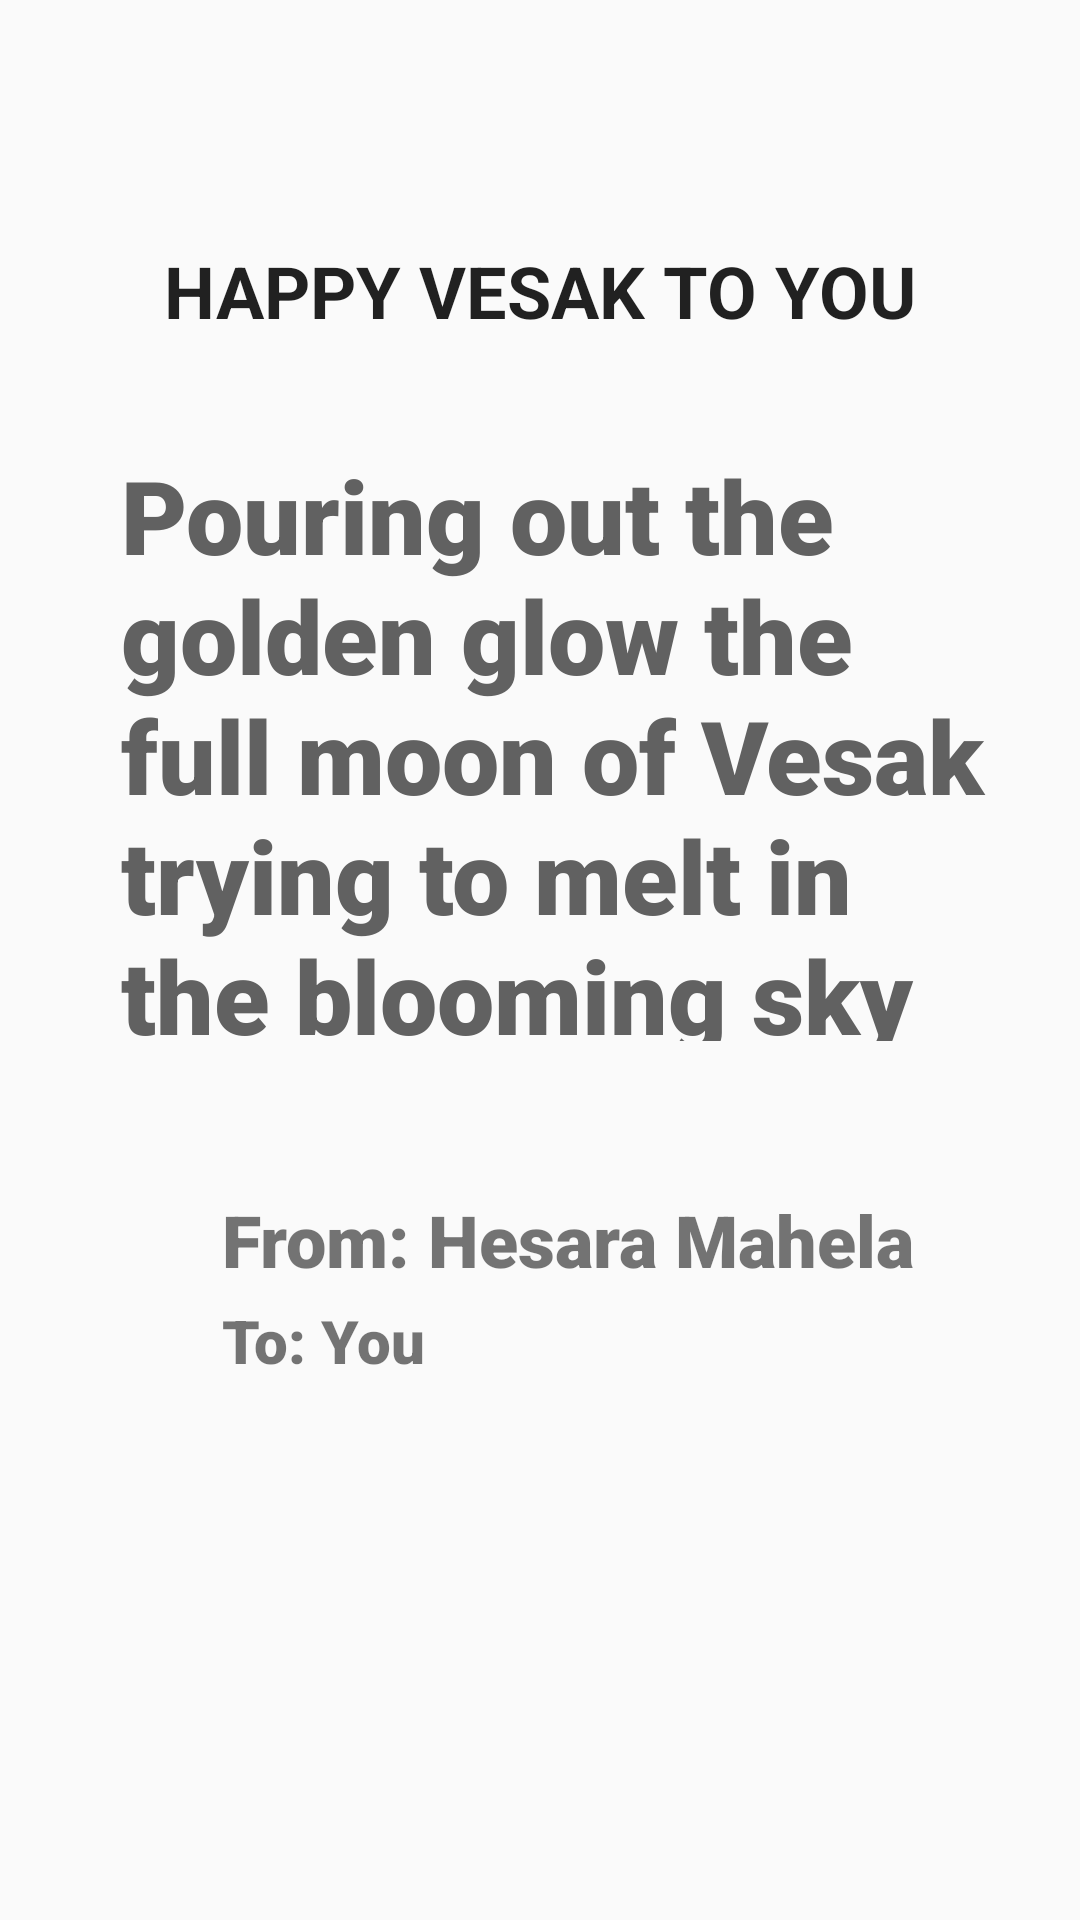

Android layout source for this screen:
<!-- AndroidManifest.xml: application theme Theme.VesakCard -->
<!-- res/layout/activity_greeting_page.xml -->
<?xml version="1.0" encoding="utf-8"?>
<android.support.constraint.ConstraintLayout xmlns:android="http://schemas.android.com/apk/res/android"
    xmlns:app="http://schemas.android.com/apk/res-auto"
    xmlns:tools="http://schemas.android.com/tools"
    android:layout_width="match_parent"
    android:layout_height="match_parent"
    tools:context=".greeting_page">

    <ImageView
        android:id="@+id/imageView2"
        android:layout_width="411dp"
        android:layout_height="731dp"
        android:alpha="0.6"
        android:scaleType="centerCrop"
        app:layout_constraintBottom_toBottomOf="parent"
        app:layout_constraintEnd_toEndOf="parent"
        app:layout_constraintHorizontal_bias="0.0"
        app:layout_constraintStart_toStartOf="parent"
        app:layout_constraintTop_toTopOf="parent"
        app:layout_constraintVertical_bias="0.0"
        app:srcCompat="@drawable/istockphoto_959104114_612x612"
        android:contentDescription="@string/todo" />




    <TextView
        android:id="@+id/headingTxt"
        style="@android:style/Widget.DeviceDefault.Light.TextView.SpinnerItem"
        android:layout_width="wrap_content"
        android:layout_height="37dp"
        android:backgroundTintMode="multiply"
        android:fontFamily="sans-serif"
        android:foregroundGravity="center_vertical|center"
        android:text="@string/greeting"
        android:textSize="24sp"
        android:textStyle="bold"
        app:layout_constraintBottom_toBottomOf="parent"
        app:layout_constraintEnd_toEndOf="parent"
        app:layout_constraintStart_toStartOf="parent"
        app:layout_constraintTop_toTopOf="parent"
        app:layout_constraintVertical_bias="0.134" />

    <TextView
        android:id="@+id/fromTxt"
        android:layout_width="wrap_content"
        android:layout_height="29dp"
        android:fontFamily="sans-serif-black"
        android:includeFontPadding="true"
        android:text="@string/from"
        android:textSize="24sp"
        app:layout_constraintBottom_toBottomOf="parent"
        app:layout_constraintEnd_toEndOf="parent"
        app:layout_constraintHorizontal_bias="0.0"
        app:layout_constraintStart_toStartOf="@+id/guideline"
        app:layout_constraintTop_toTopOf="parent"
        app:layout_constraintVertical_bias="0.65" />

    <TextView
        android:id="@+id/toTxt"
        android:layout_width="wrap_content"
        android:layout_height="38dp"
        android:fontFamily="sans-serif-black"
        android:text="@string/to"
        android:textSize="20sp"
        app:layout_constraintBottom_toBottomOf="parent"
        app:layout_constraintEnd_toEndOf="parent"
        app:layout_constraintHorizontal_bias="0.0"
        app:layout_constraintStart_toStartOf="@+id/fromTxt"
        app:layout_constraintTop_toTopOf="parent"
        app:layout_constraintVertical_bias="0.72" />

    <android.support.constraint.Guideline
        android:id="@+id/guideline"
        android:layout_width="wrap_content"
        android:layout_height="wrap_content"
        android:orientation="vertical"
        app:layout_constraintGuide_begin="74dp" />

    <TextView
        android:id="@+id/textView"
        android:layout_width="295dp"
        android:layout_height="198dp"
        android:fontFamily="sans-serif-black"
        android:text="@string/poem"
        android:textColor="#616161"
        android:textSize="34sp"
        app:layout_constraintBottom_toBottomOf="parent"
        app:layout_constraintEnd_toEndOf="parent"
        app:layout_constraintHorizontal_bias="0.62"
        app:layout_constraintStart_toStartOf="parent"
        app:layout_constraintTop_toTopOf="parent"
        app:layout_constraintVertical_bias="0.337" />


</android.support.constraint.ConstraintLayout>
<!-- resources referenced by this layout -->
<resources>
  <string name="from">From: Hesara Mahela </string>
  <string name="greeting">HAPPY VESAK TO YOU</string>
  <string name="poem">
          Pouring out the golden glow
  the full moon of Vesak
  trying to melt in the blooming sky
  Given the courtesy of trees breeze
  Even the birds show their clarity
  Reminds the glory of a legendary day
  happened the birth, the enlightenment </string>
  <string name="to">To: You </string>
  <style name="Theme.VesakCard" parent="Theme.AppCompat.Light.DarkActionBar">
          
          <item name="colorPrimary">@color/purple_500</item>
          <item name="colorPrimaryDark">@color/purple_700</item>
          <item name="colorAccent">@color/teal_200</item>
          
      </style>
  <!-- not gathered from this repository: default colours our renderer supplied (Android Studio template values) -->
  <color name="purple_500">#FF6200EE</color>
  <color name="purple_700">#FF3700B3</color>
  <color name="teal_200">#FF03DAC5</color>
</resources>
